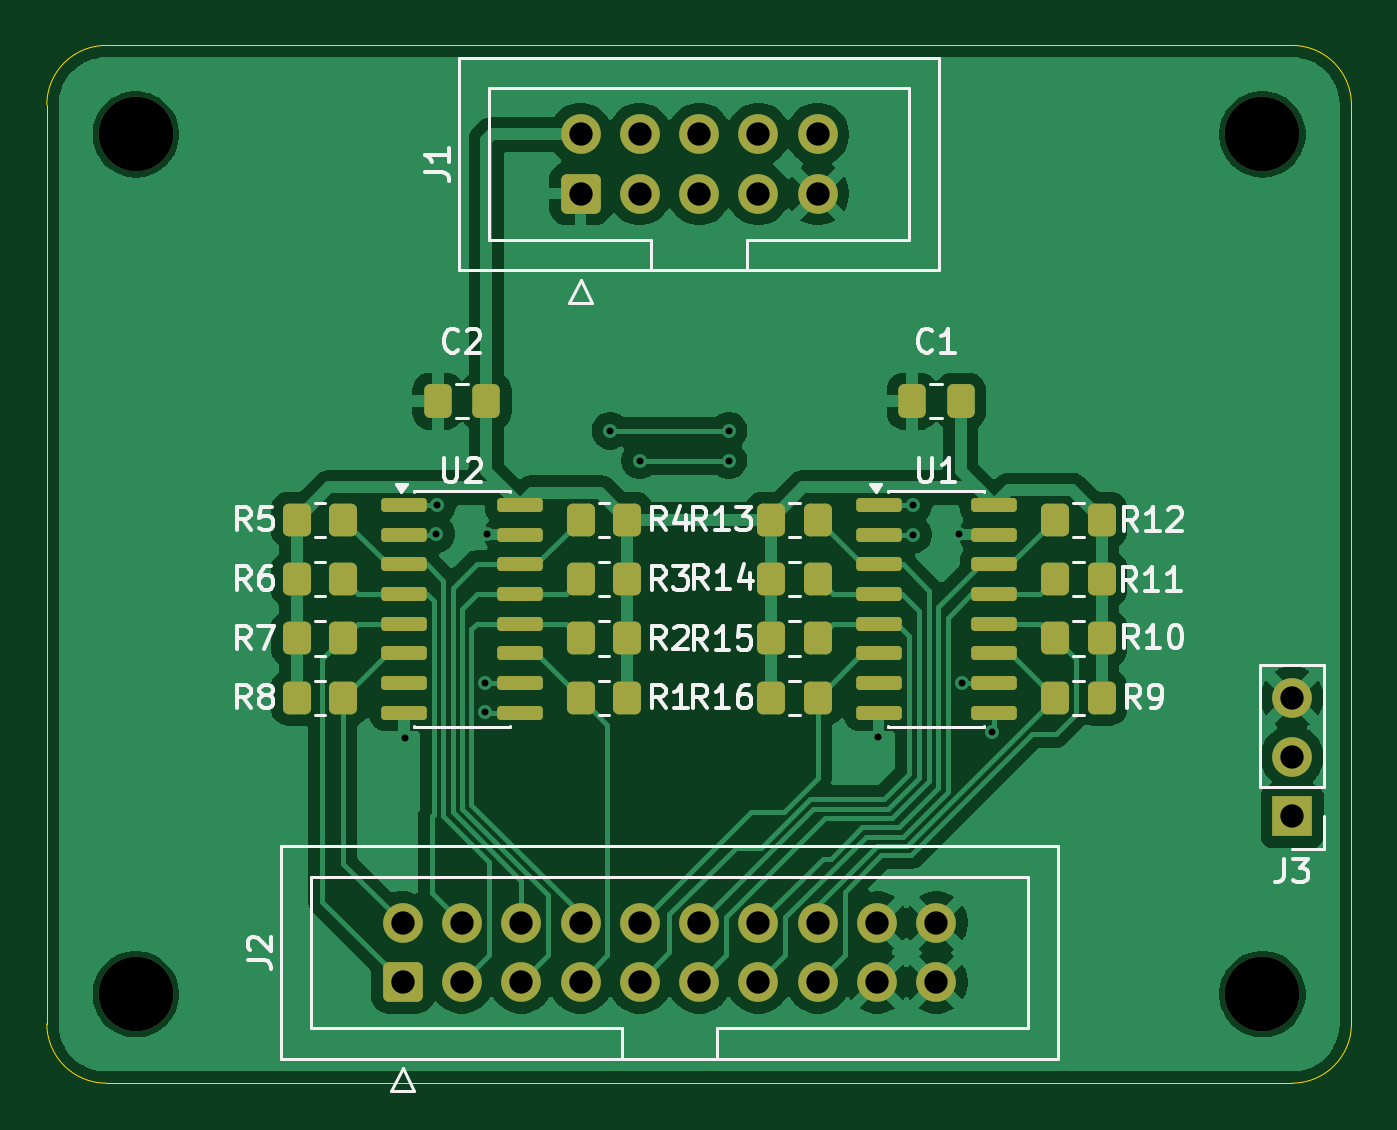
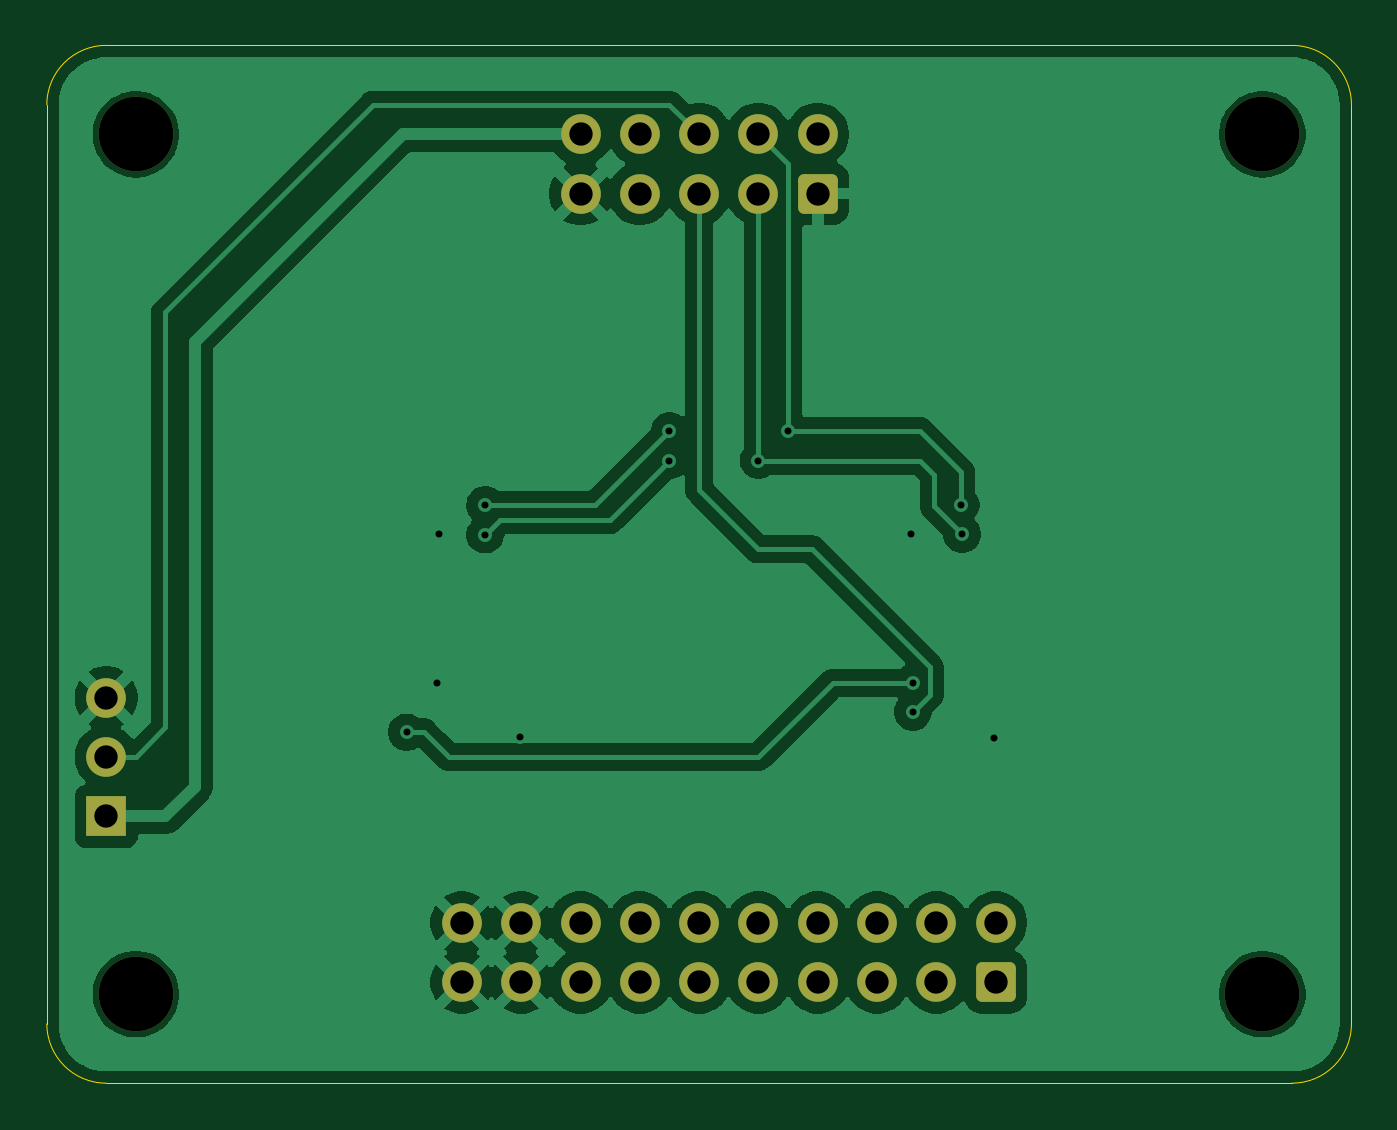
Circuit board: 11 layer files. Board 55.9 x 44.5 mm.
- bottom_copper: pads-B_Cu.gbr (61144 bytes)
- bottom_mask: pads-B_Mask.gbr (2312 bytes)
- paste: pads-B_Paste.gbr (447 bytes)
- bottom_silk: pads-B_Silkscreen.gbr (448 bytes)
- outline: pads-Edge_Cuts.gbr (979 bytes)
- top_copper: pads-F_Cu.gbr (80231 bytes)
- top_mask: pads-F_Mask.gbr (4845 bytes)
- paste: pads-F_Paste.gbr (3510 bytes)
- top_silk: pads-F_Silkscreen.gbr (31904 bytes)
- drill: pads-NPTH.drl (393 bytes)
- drill: pads-PTH.drl (1124 bytes)

=== bottom_copper: pads-B_Cu.gbr (61144 bytes, source omitted) ===
=== bottom_mask: pads-B_Mask.gbr (2312 bytes, source withheld) ===
=== paste: pads-B_Paste.gbr ===
%TF.GenerationSoftware,KiCad,Pcbnew,9.0.7*%
%TF.CreationDate,2026-11-26T19:31:29+00:00*%
%TF.ProjectId,pads,70616473-2e6b-4696-9361-645f70636258,rev?*%
%TF.SameCoordinates,Original*%
%TF.FileFunction,Paste,Bot*%
%TF.FilePolarity,Positive*%
%FSLAX46Y46*%
G04 Gerber Fmt 4.6, Leading zero omitted, Abs format (unit mm)*
G04 Created by KiCad (PCBNEW 9.0.7) date 2026-11-26 19:31:29*
%MOMM*%
%LPD*%
G01*
G04 APERTURE LIST*
G04 APERTURE END LIST*
M02*

=== bottom_silk: pads-B_Silkscreen.gbr ===
%TF.GenerationSoftware,KiCad,Pcbnew,9.0.7*%
%TF.CreationDate,2026-11-26T19:31:29+00:00*%
%TF.ProjectId,pads,70616473-2e6b-4696-9361-645f70636258,rev?*%
%TF.SameCoordinates,Original*%
%TF.FileFunction,Legend,Bot*%
%TF.FilePolarity,Positive*%
%FSLAX46Y46*%
G04 Gerber Fmt 4.6, Leading zero omitted, Abs format (unit mm)*
G04 Created by KiCad (PCBNEW 9.0.7) date 2026-11-26 19:31:29*
%MOMM*%
%LPD*%
G01*
G04 APERTURE LIST*
G04 APERTURE END LIST*
M02*

=== outline: pads-Edge_Cuts.gbr ===
%TF.GenerationSoftware,KiCad,Pcbnew,9.0.7*%
%TF.CreationDate,2026-11-26T19:31:29+00:00*%
%TF.ProjectId,pads,70616473-2e6b-4696-9361-645f70636258,rev?*%
%TF.SameCoordinates,Original*%
%TF.FileFunction,Profile,NP*%
%FSLAX46Y46*%
G04 Gerber Fmt 4.6, Leading zero omitted, Abs format (unit mm)*
G04 Created by KiCad (PCBNEW 9.0.7) date 2026-11-26 19:31:29*
%MOMM*%
%LPD*%
G01*
G04 APERTURE LIST*
%TA.AperFunction,Profile*%
%ADD10C,0.050000*%
%TD*%
G04 APERTURE END LIST*
D10*
X129540000Y-72390000D02*
X129540000Y-111760000D01*
X73660000Y-72390000D02*
X73660000Y-111760000D01*
X127000000Y-69850000D02*
G75*
G02*
X129540000Y-72390000I0J-2540000D01*
G01*
X129540000Y-111760000D02*
G75*
G02*
X127000000Y-114300000I-2540000J0D01*
G01*
X76200000Y-114300000D02*
G75*
G02*
X73660000Y-111760000I0J2540000D01*
G01*
X73660000Y-72390000D02*
G75*
G02*
X76200000Y-69850000I2540000J0D01*
G01*
X76200000Y-114300000D02*
X127000000Y-114300000D01*
X127000000Y-69850000D02*
X76200000Y-69850000D01*
M02*

=== top_copper: pads-F_Cu.gbr (80231 bytes, source omitted) ===
=== top_mask: pads-F_Mask.gbr ===
%TF.GenerationSoftware,KiCad,Pcbnew,9.0.7*%
%TF.CreationDate,2026-11-26T19:31:29+00:00*%
%TF.ProjectId,pads,70616473-2e6b-4696-9361-645f70636258,rev?*%
%TF.SameCoordinates,Original*%
%TF.FileFunction,Soldermask,Top*%
%TF.FilePolarity,Negative*%
%FSLAX46Y46*%
G04 Gerber Fmt 4.6, Leading zero omitted, Abs format (unit mm)*
G04 Created by KiCad (PCBNEW 9.0.7) date 2026-11-26 19:31:29*
%MOMM*%
%LPD*%
G01*
G04 APERTURE LIST*
G04 Aperture macros list*
%AMRoundRect*
0 Rectangle with rounded corners*
0 $1 Rounding radius*
0 $2 $3 $4 $5 $6 $7 $8 $9 X,Y pos of 4 corners*
0 Add a 4 corners polygon primitive as box body*
4,1,4,$2,$3,$4,$5,$6,$7,$8,$9,$2,$3,0*
0 Add four circle primitives for the rounded corners*
1,1,$1+$1,$2,$3*
1,1,$1+$1,$4,$5*
1,1,$1+$1,$6,$7*
1,1,$1+$1,$8,$9*
0 Add four rect primitives between the rounded corners*
20,1,$1+$1,$2,$3,$4,$5,0*
20,1,$1+$1,$4,$5,$6,$7,0*
20,1,$1+$1,$6,$7,$8,$9,0*
20,1,$1+$1,$8,$9,$2,$3,0*%
G04 Aperture macros list end*
%ADD10RoundRect,0.250000X0.600000X-0.600000X0.600000X0.600000X-0.600000X0.600000X-0.600000X-0.600000X0*%
%ADD11C,1.700000*%
%ADD12RoundRect,0.250000X0.350000X0.450000X-0.350000X0.450000X-0.350000X-0.450000X0.350000X-0.450000X0*%
%ADD13RoundRect,0.150000X-0.825000X-0.150000X0.825000X-0.150000X0.825000X0.150000X-0.825000X0.150000X0*%
%ADD14C,3.200000*%
%ADD15R,1.700000X1.700000*%
%ADD16RoundRect,0.250000X0.337500X0.475000X-0.337500X0.475000X-0.337500X-0.475000X0.337500X-0.475000X0*%
%ADD17RoundRect,0.250000X-0.350000X-0.450000X0.350000X-0.450000X0.350000X0.450000X-0.350000X0.450000X0*%
G04 APERTURE END LIST*
D10*
%TO.C,J2*%
X88900000Y-109972500D03*
D11*
X88900000Y-107432500D03*
X91440000Y-109972500D03*
X91440000Y-107432500D03*
X93980000Y-109972500D03*
X93980000Y-107432500D03*
X96520000Y-109972500D03*
X96520000Y-107432500D03*
X99060000Y-109972500D03*
X99060000Y-107432500D03*
X101600000Y-109972500D03*
X101600000Y-107432500D03*
X104140000Y-109972500D03*
X104140000Y-107432500D03*
X106680000Y-109972500D03*
X106680000Y-107432500D03*
X109220000Y-109972500D03*
X109220000Y-107432500D03*
X111760000Y-109972500D03*
X111760000Y-107432500D03*
%TD*%
D12*
%TO.C,R3*%
X98520000Y-92710000D03*
X96520000Y-92710000D03*
%TD*%
D13*
%TO.C,U1*%
X109285000Y-89535000D03*
X109285000Y-90805000D03*
X109285000Y-92075000D03*
X109285000Y-93345000D03*
X109285000Y-94615000D03*
X109285000Y-95885000D03*
X109285000Y-97155000D03*
X109285000Y-98425000D03*
X114235000Y-98425000D03*
X114235000Y-97155000D03*
X114235000Y-95885000D03*
X114235000Y-94615000D03*
X114235000Y-93345000D03*
X114235000Y-92075000D03*
X114235000Y-90805000D03*
X114235000Y-89535000D03*
%TD*%
D14*
%TO.C,REF\u002A\u002A*%
X125730000Y-73660000D03*
%TD*%
D15*
%TO.C,J3*%
X127000000Y-102870000D03*
D11*
X127000000Y-100330000D03*
X127000000Y-97790000D03*
%TD*%
D16*
%TO.C,C2*%
X92477500Y-85090000D03*
X90402500Y-85090000D03*
%TD*%
D14*
%TO.C,REF\u002A\u002A*%
X125730000Y-110490000D03*
%TD*%
D17*
%TO.C,R7*%
X84360000Y-95250000D03*
X86360000Y-95250000D03*
%TD*%
D14*
%TO.C,REF\u002A\u002A*%
X77470000Y-110490000D03*
%TD*%
D17*
%TO.C,R6*%
X84360000Y-92710000D03*
X86360000Y-92710000D03*
%TD*%
D12*
%TO.C,R10*%
X118840000Y-95250000D03*
X116840000Y-95250000D03*
%TD*%
%TO.C,R11*%
X118840000Y-92710000D03*
X116840000Y-92710000D03*
%TD*%
D17*
%TO.C,R8*%
X84360000Y-97790000D03*
X86360000Y-97790000D03*
%TD*%
D12*
%TO.C,R12*%
X118840000Y-90170000D03*
X116840000Y-90170000D03*
%TD*%
D14*
%TO.C,REF\u002A\u002A*%
X77470000Y-73660000D03*
%TD*%
D16*
%TO.C,C1*%
X112797500Y-85090000D03*
X110722500Y-85090000D03*
%TD*%
D17*
%TO.C,R15*%
X104680000Y-95250000D03*
X106680000Y-95250000D03*
%TD*%
D12*
%TO.C,R9*%
X118840000Y-97790000D03*
X116840000Y-97790000D03*
%TD*%
D17*
%TO.C,R14*%
X104680000Y-92710000D03*
X106680000Y-92710000D03*
%TD*%
D12*
%TO.C,R2*%
X98520000Y-95250000D03*
X96520000Y-95250000D03*
%TD*%
D17*
%TO.C,R5*%
X84360000Y-90170000D03*
X86360000Y-90170000D03*
%TD*%
%TO.C,R16*%
X104680000Y-97790000D03*
X106680000Y-97790000D03*
%TD*%
D12*
%TO.C,R4*%
X98520000Y-90170000D03*
X96520000Y-90170000D03*
%TD*%
D10*
%TO.C,J1*%
X96520000Y-76200000D03*
D11*
X96520000Y-73660000D03*
X99060000Y-76200000D03*
X99060000Y-73660000D03*
X101600000Y-76200000D03*
X101600000Y-73660000D03*
X104140000Y-76200000D03*
X104140000Y-73660000D03*
X106680000Y-76200000D03*
X106680000Y-73660000D03*
%TD*%
D17*
%TO.C,R13*%
X104680000Y-90170000D03*
X106680000Y-90170000D03*
%TD*%
D12*
%TO.C,R1*%
X98520000Y-97790000D03*
X96520000Y-97790000D03*
%TD*%
D13*
%TO.C,U2*%
X88965000Y-89535000D03*
X88965000Y-90805000D03*
X88965000Y-92075000D03*
X88965000Y-93345000D03*
X88965000Y-94615000D03*
X88965000Y-95885000D03*
X88965000Y-97155000D03*
X88965000Y-98425000D03*
X93915000Y-98425000D03*
X93915000Y-97155000D03*
X93915000Y-95885000D03*
X93915000Y-94615000D03*
X93915000Y-93345000D03*
X93915000Y-92075000D03*
X93915000Y-90805000D03*
X93915000Y-89535000D03*
%TD*%
M02*

=== paste: pads-F_Paste.gbr ===
%TF.GenerationSoftware,KiCad,Pcbnew,9.0.7*%
%TF.CreationDate,2026-11-26T19:31:29+00:00*%
%TF.ProjectId,pads,70616473-2e6b-4696-9361-645f70636258,rev?*%
%TF.SameCoordinates,Original*%
%TF.FileFunction,Paste,Top*%
%TF.FilePolarity,Positive*%
%FSLAX46Y46*%
G04 Gerber Fmt 4.6, Leading zero omitted, Abs format (unit mm)*
G04 Created by KiCad (PCBNEW 9.0.7) date 2026-11-26 19:31:29*
%MOMM*%
%LPD*%
G01*
G04 APERTURE LIST*
G04 Aperture macros list*
%AMRoundRect*
0 Rectangle with rounded corners*
0 $1 Rounding radius*
0 $2 $3 $4 $5 $6 $7 $8 $9 X,Y pos of 4 corners*
0 Add a 4 corners polygon primitive as box body*
4,1,4,$2,$3,$4,$5,$6,$7,$8,$9,$2,$3,0*
0 Add four circle primitives for the rounded corners*
1,1,$1+$1,$2,$3*
1,1,$1+$1,$4,$5*
1,1,$1+$1,$6,$7*
1,1,$1+$1,$8,$9*
0 Add four rect primitives between the rounded corners*
20,1,$1+$1,$2,$3,$4,$5,0*
20,1,$1+$1,$4,$5,$6,$7,0*
20,1,$1+$1,$6,$7,$8,$9,0*
20,1,$1+$1,$8,$9,$2,$3,0*%
G04 Aperture macros list end*
%ADD10RoundRect,0.250000X0.350000X0.450000X-0.350000X0.450000X-0.350000X-0.450000X0.350000X-0.450000X0*%
%ADD11RoundRect,0.150000X-0.825000X-0.150000X0.825000X-0.150000X0.825000X0.150000X-0.825000X0.150000X0*%
%ADD12RoundRect,0.250000X0.337500X0.475000X-0.337500X0.475000X-0.337500X-0.475000X0.337500X-0.475000X0*%
%ADD13RoundRect,0.250000X-0.350000X-0.450000X0.350000X-0.450000X0.350000X0.450000X-0.350000X0.450000X0*%
G04 APERTURE END LIST*
D10*
%TO.C,R3*%
X98520000Y-92710000D03*
X96520000Y-92710000D03*
%TD*%
D11*
%TO.C,U1*%
X109285000Y-89535000D03*
X109285000Y-90805000D03*
X109285000Y-92075000D03*
X109285000Y-93345000D03*
X109285000Y-94615000D03*
X109285000Y-95885000D03*
X109285000Y-97155000D03*
X109285000Y-98425000D03*
X114235000Y-98425000D03*
X114235000Y-97155000D03*
X114235000Y-95885000D03*
X114235000Y-94615000D03*
X114235000Y-93345000D03*
X114235000Y-92075000D03*
X114235000Y-90805000D03*
X114235000Y-89535000D03*
%TD*%
D12*
%TO.C,C2*%
X92477500Y-85090000D03*
X90402500Y-85090000D03*
%TD*%
D13*
%TO.C,R7*%
X84360000Y-95250000D03*
X86360000Y-95250000D03*
%TD*%
%TO.C,R6*%
X84360000Y-92710000D03*
X86360000Y-92710000D03*
%TD*%
D10*
%TO.C,R10*%
X118840000Y-95250000D03*
X116840000Y-95250000D03*
%TD*%
%TO.C,R11*%
X118840000Y-92710000D03*
X116840000Y-92710000D03*
%TD*%
D13*
%TO.C,R8*%
X84360000Y-97790000D03*
X86360000Y-97790000D03*
%TD*%
D10*
%TO.C,R12*%
X118840000Y-90170000D03*
X116840000Y-90170000D03*
%TD*%
D12*
%TO.C,C1*%
X112797500Y-85090000D03*
X110722500Y-85090000D03*
%TD*%
D13*
%TO.C,R15*%
X104680000Y-95250000D03*
X106680000Y-95250000D03*
%TD*%
D10*
%TO.C,R9*%
X118840000Y-97790000D03*
X116840000Y-97790000D03*
%TD*%
D13*
%TO.C,R14*%
X104680000Y-92710000D03*
X106680000Y-92710000D03*
%TD*%
D10*
%TO.C,R2*%
X98520000Y-95250000D03*
X96520000Y-95250000D03*
%TD*%
D13*
%TO.C,R5*%
X84360000Y-90170000D03*
X86360000Y-90170000D03*
%TD*%
%TO.C,R16*%
X104680000Y-97790000D03*
X106680000Y-97790000D03*
%TD*%
D10*
%TO.C,R4*%
X98520000Y-90170000D03*
X96520000Y-90170000D03*
%TD*%
D13*
%TO.C,R13*%
X104680000Y-90170000D03*
X106680000Y-90170000D03*
%TD*%
D10*
%TO.C,R1*%
X98520000Y-97790000D03*
X96520000Y-97790000D03*
%TD*%
D11*
%TO.C,U2*%
X88965000Y-89535000D03*
X88965000Y-90805000D03*
X88965000Y-92075000D03*
X88965000Y-93345000D03*
X88965000Y-94615000D03*
X88965000Y-95885000D03*
X88965000Y-97155000D03*
X88965000Y-98425000D03*
X93915000Y-98425000D03*
X93915000Y-97155000D03*
X93915000Y-95885000D03*
X93915000Y-94615000D03*
X93915000Y-93345000D03*
X93915000Y-92075000D03*
X93915000Y-90805000D03*
X93915000Y-89535000D03*
%TD*%
M02*

=== top_silk: pads-F_Silkscreen.gbr (31904 bytes, source omitted) ===
=== drill: pads-NPTH.drl ===
M48
; DRILL file {KiCad 9.0.7} date 2026-11-26T19:31:27+0000
; FORMAT={-:-/ absolute / metric / decimal}
; #@! TF.CreationDate,2026-11-26T19:31:27+00:00
; #@! TF.GenerationSoftware,Kicad,Pcbnew,9.0.7
; #@! TF.FileFunction,NonPlated,1,2,NPTH
FMAT,2
METRIC
; #@! TA.AperFunction,NonPlated,NPTH,ComponentDrill
T1C3.200
%
G90
G05
T1
X77.47Y-73.66
X77.47Y-110.49
X125.73Y-73.66
X125.73Y-110.49
M30

=== drill: pads-PTH.drl ===
M48
; DRILL file {KiCad 9.0.7} date 2026-11-26T19:31:27+0000
; FORMAT={-:-/ absolute / metric / decimal}
; #@! TF.CreationDate,2026-11-26T19:31:27+00:00
; #@! TF.GenerationSoftware,Kicad,Pcbnew,9.0.7
; #@! TF.FileFunction,Plated,1,2,PTH
FMAT,2
METRIC
; #@! TA.AperFunction,Plated,PTH,ViaDrill
T1C0.300
; #@! TA.AperFunction,Plated,PTH,ComponentDrill
T2C1.000
%
G90
G05
T1
X88.99Y-99.51
X90.34Y-90.79
X90.39Y-89.534
X92.445Y-97.16
X92.445Y-98.4
X92.51Y-90.79
X97.79Y-86.36
X99.06Y-87.63
X102.87Y-86.36
X102.87Y-87.63
X109.26Y-99.46
X110.77Y-89.534
X110.77Y-90.81
X112.74Y-90.78
X112.842Y-97.15
X114.13Y-99.27
T2
X88.9Y-107.432
X88.9Y-109.972
X91.44Y-107.432
X91.44Y-109.972
X93.98Y-107.432
X93.98Y-109.972
X96.52Y-73.66
X96.52Y-76.2
X96.52Y-107.432
X96.52Y-109.972
X99.06Y-73.66
X99.06Y-76.2
X99.06Y-107.432
X99.06Y-109.972
X101.6Y-73.66
X101.6Y-76.2
X101.6Y-107.432
X101.6Y-109.972
X104.14Y-73.66
X104.14Y-76.2
X104.14Y-107.432
X104.14Y-109.972
X106.68Y-73.66
X106.68Y-76.2
X106.68Y-107.432
X106.68Y-109.972
X109.22Y-107.432
X109.22Y-109.972
X111.76Y-107.432
X111.76Y-109.972
X127.0Y-97.79
X127.0Y-100.33
X127.0Y-102.87
M30
